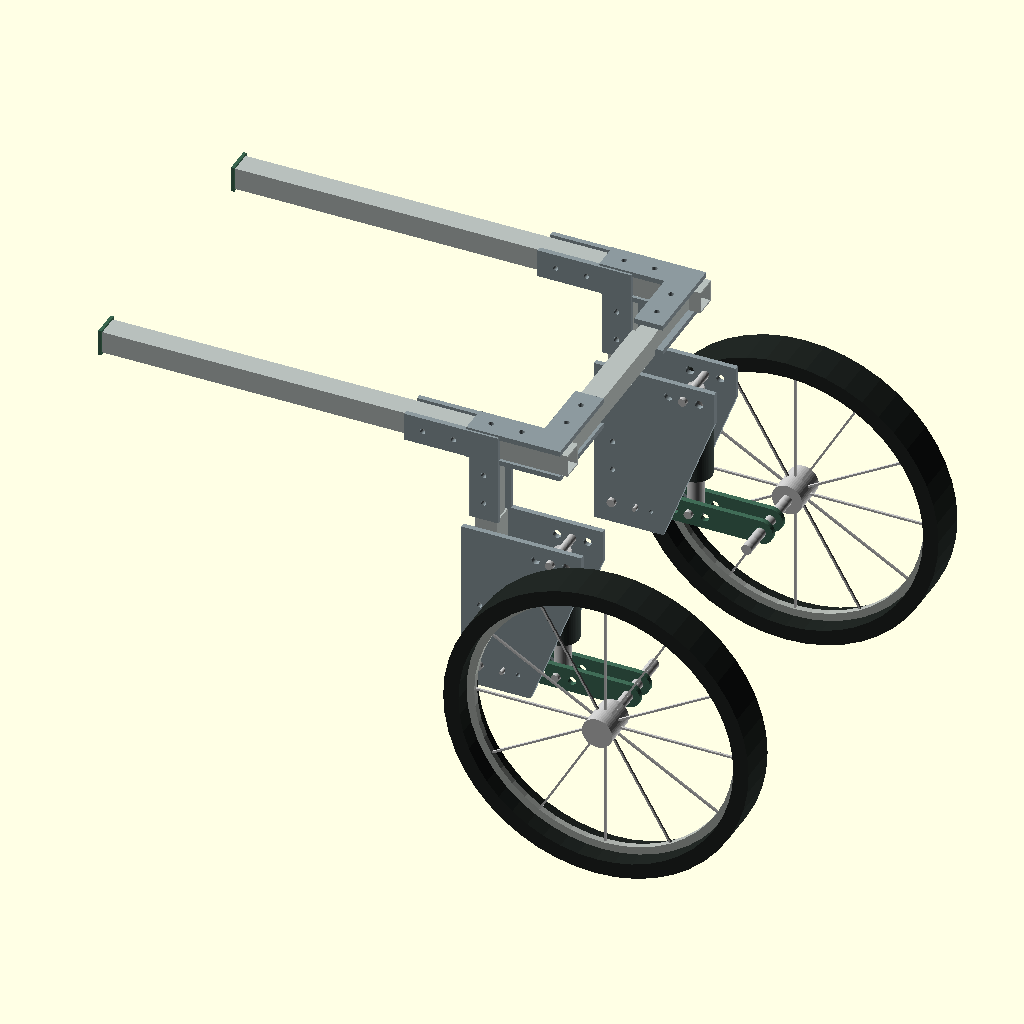
Cell 1: rendered with the file's own defaults.
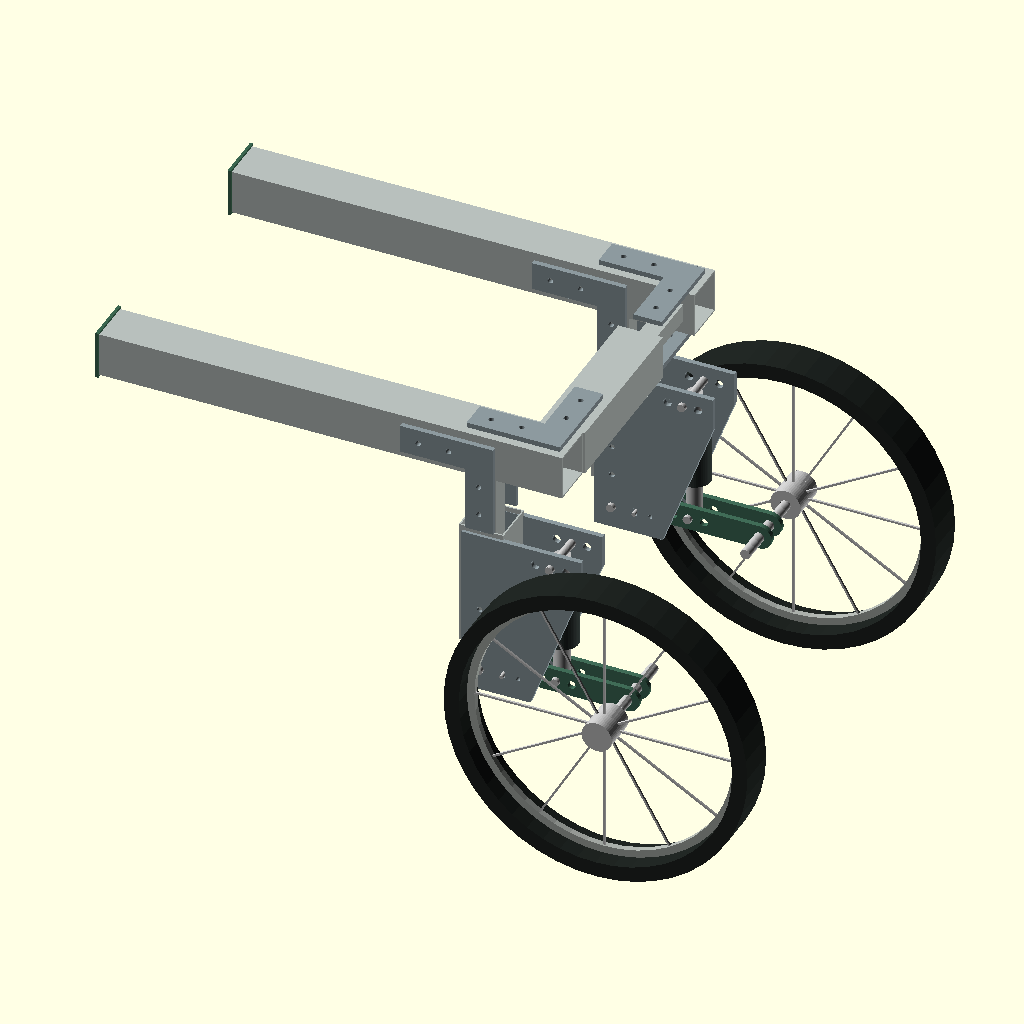
Cell 2 — tube set to 44, the other parameters unchanged.
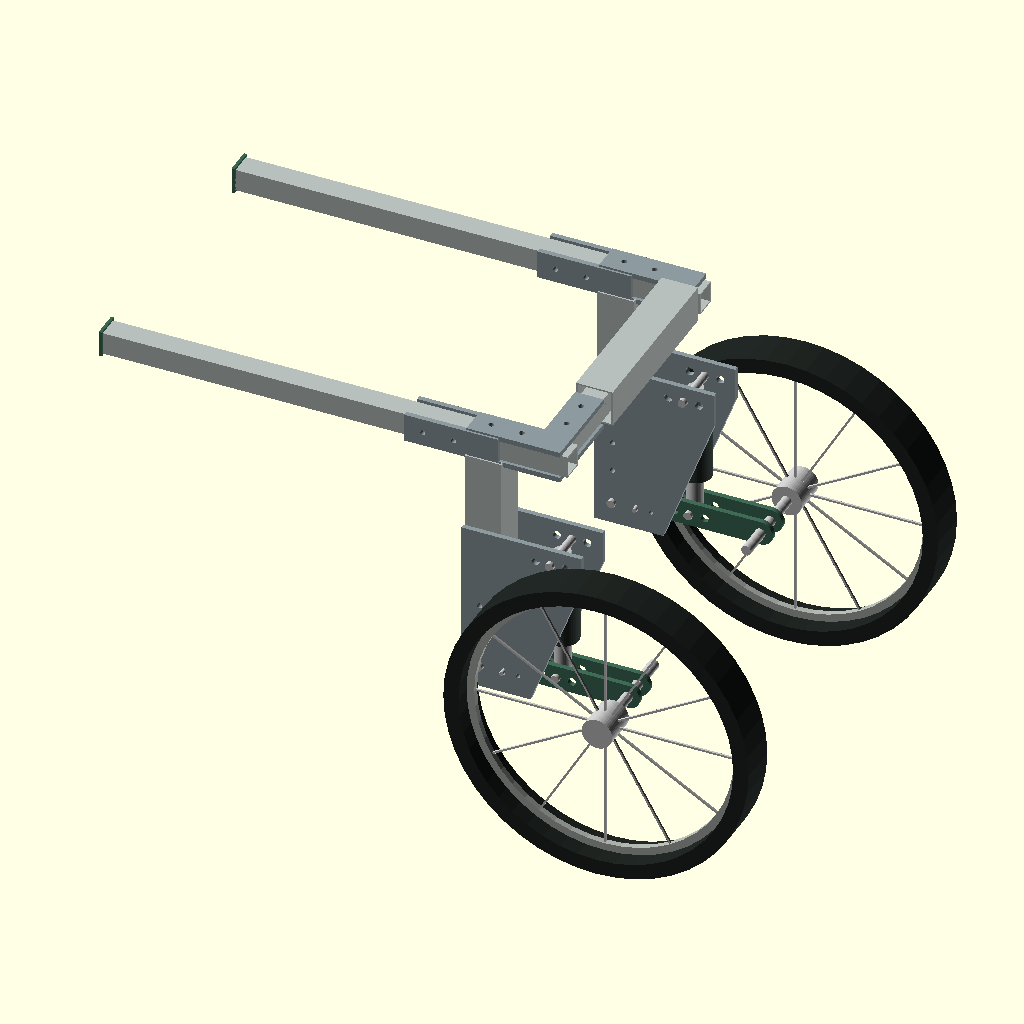
Cell 3: the same model with inner = 36.
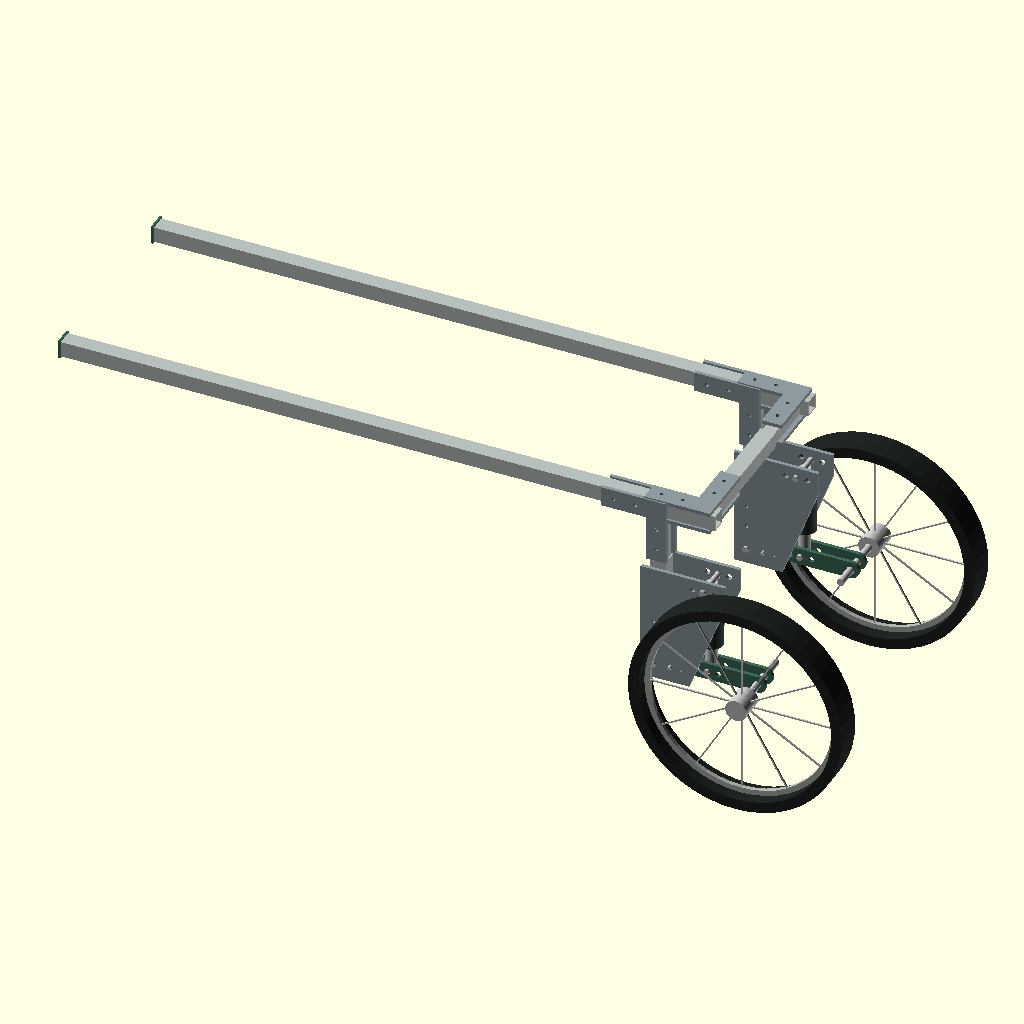
Cell 4: the same model with rail = 920.
All cells are drawn from the same view direction (rotation 55°, 0°, 25°, orthographic, colour scheme Cornfield), but the view is re-fitted for each cell, so position and scale can differ between cells as well as the parameter.
Source of the model, designs/wheelchair/r0/M/model.scad:
// GENERATED by buddy design:wheelchair. BENCH ONLY, NOT FITTED TO A DOG.
tube=22;
wall=1.5;
inner=18;
inner_wall=1.5;
rail=460;
width=280;
height=380;
wheel=300;
tire_width=40;
hub_width=35;
wheel_offset=60;
arm=140;
shock_full=140;
shock_stroke=28;
shock_neutral=130;
shock_od=32;
radii=[55,70,85];
plate=5;
arm_plate=5;
gap=40;
eye_width=16;
eye_bolt=8;
pivot=8;
pivot_bore=12;
axle=10;
frame_bolt=5;
stop_bolt=4;
lock_bolt=4;
stop_r=23;
lock_r=38;
pitch=30;
inner_length=150;
bw_frame=[0.1922,0.3686,0.2784];
bw_metal=[0.7059,0.749,0.7216];
bw_polymer=[0.1451,0.2941,0.2196];
bw_arm=[0.2431,0.302,0.2627];
bw_tire=[0.1608,0.1961,0.1765];
include <../source/wheelchair.scad>
Customizer parameters (derived from the source; name, type, default, range or options):
tube: number, default 22
wall: number, default 1.5
inner: number, default 18
inner_wall: number, default 1.5
rail: number, default 460
width: number, default 280
height: number, default 380
wheel: number, default 300
tire_width: number, default 40
hub_width: number, default 35
wheel_offset: number, default 60
arm: number, default 140
shock_full: number, default 140
shock_stroke: number, default 28
shock_neutral: number, default 130
shock_od: number, default 32
radii: vector, default [55, 70, 85]
plate: number, default 5
arm_plate: number, default 5
gap: number, default 40
eye_width: number, default 16
eye_bolt: number, default 8
pivot: number, default 8
pivot_bore: number, default 12
axle: number, default 10
frame_bolt: number, default 5
stop_bolt: number, default 4
lock_bolt: number, default 4
stop_r: number, default 23
lock_r: number, default 38
pitch: number, default 30
inner_length: number, default 150
bw_frame: vector, default [0.1922, 0.3686, 0.2784]
bw_metal: vector, default [0.7059, 0.749, 0.7216]
bw_polymer: vector, default [0.1451, 0.2941, 0.2196]
bw_arm: vector, default [0.2431, 0.302, 0.2627]
bw_tire: vector, default [0.1608, 0.1961, 0.1765]
